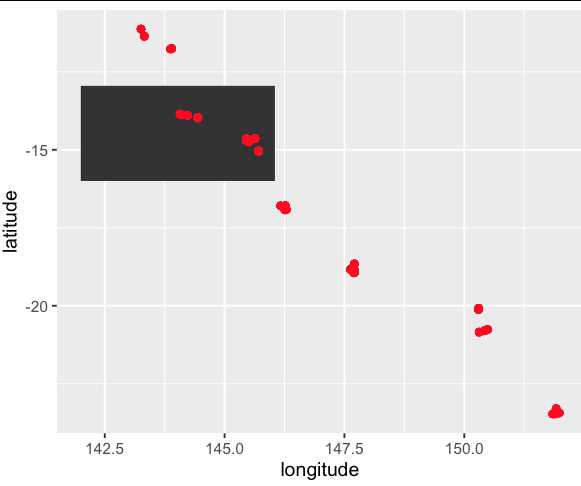

Data behind this chart, as committed beside it:
, time, latitude, longitude, CRW_DHW, CRW_DHW_mask, CRW_SST, CRW_SSTANOMALY, CRW_SSTANOMALY_mask, time2, month, year, dhw, sst, gridID
31146, 2015-05-07T12:00:00Z, -13.88, 144, 0.15, 0, 26.92, 0.54, 0, 2015-05-07, 05, 2015, 0.15, 26.92, -13.875 144.025
31228, 2015-05-07T12:00:00Z, -13.93, 144.1, 0.15, 0, 26.85, 0.48, 0, 2015-05-07, 05, 2015, 0.15, 26.85, -13.925 144.075
31230, 2015-05-07T12:00:00Z, -13.93, 144.2, 0.16, 0, 26.75, 0.41, 0, 2015-05-07, 05, 2015, 0.16, 26.75, -13.925 144.175
31231, 2015-05-07T12:00:00Z, -13.93, 144.2, 0.31, 0, 26.76, 0.41, 0, 2015-05-07, 05, 2015, 0.31, 26.76, -13.925 144.225
31316, 2015-05-07T12:00:00Z, -13.97, 144.4, 0.47, 0, 27.01, 0.63, 0, 2015-05-07, 05, 2015, 0.47, 27.01, -13.975 144.425
31397, 2015-05-07T12:00:00Z, -14.03, 144.4, 0.46, 0, 26.92, 0.58, 0, 2015-05-07, 05, 2015, 0.46, 26.92, -14.025 144.425
32470, 2015-05-07T12:00:00Z, -14.68, 145.4, 1.04, 0, 27.01, 0.81, 0, 2015-05-07, 05, 2015, 1.04, 27.01, -14.675 145.425
32474, 2015-05-07T12:00:00Z, -14.68, 145.6, 1.1, 0, 27.21, 0.82, 0, 2015-05-07, 05, 2015, 1.1, 27.21, -14.675 145.625
32551, 2015-05-07T12:00:00Z, -14.72, 145.4, 1.07, 0, 26.99, 0.82, 0, 2015-05-07, 05, 2015, 1.07, 26.99, -14.725 145.425
32633, 2015-05-07T12:00:00Z, -14.78, 145.5, 1.22, 0, 27.01, 0.82, 0, 2015-05-07, 05, 2015, 1.22, 27.01, -14.775 145.475
33123, 2015-05-07T12:00:00Z, -15.07, 145.7, 0.94, 0, 27.22, 0.85, 0, 2015-05-07, 05, 2015, 0.94, 27.22, -15.075 145.675
65733, 2015-05-14T12:00:00Z, -13.88, 144, 0.15, 0, 26.4, 0.31, 0, 2015-05-14, 05, 2015, 0.15, 26.4, -13.875 144.025
65815, 2015-05-14T12:00:00Z, -13.93, 144.1, 0.15, 0, 26.41, 0.33, 0, 2015-05-14, 05, 2015, 0.15, 26.41, -13.925 144.075
65817, 2015-05-14T12:00:00Z, -13.93, 144.2, 0.16, 0, 26.57, 0.52, 0, 2015-05-14, 05, 2015, 0.16, 26.57, -13.925 144.175
65818, 2015-05-14T12:00:00Z, -13.93, 144.2, 0.31, 0, 26.65, 0.59, 0, 2015-05-14, 05, 2015, 0.31, 26.65, -13.925 144.225
65903, 2015-05-14T12:00:00Z, -13.97, 144.4, 0.47, 0, 26.67, 0.59, 0, 2015-05-14, 05, 2015, 0.47, 26.67, -13.975 144.425
65984, 2015-05-14T12:00:00Z, -14.03, 144.4, 0.46, 0, 26.52, 0.48, 0, 2015-05-14, 05, 2015, 0.46, 26.52, -14.025 144.425
67057, 2015-05-14T12:00:00Z, -14.68, 145.4, 1.04, 0, 26.7, 0.8, 0, 2015-05-14, 05, 2015, 1.04, 26.7, -14.675 145.425
67061, 2015-05-14T12:00:00Z, -14.68, 145.6, 1.1, 0, 26.86, 0.73, 0, 2015-05-14, 05, 2015, 1.1, 26.86, -14.675 145.625
67138, 2015-05-14T12:00:00Z, -14.72, 145.4, 1.07, 0, 26.67, 0.81, 0, 2015-05-14, 05, 2015, 1.07, 26.67, -14.725 145.425
67220, 2015-05-14T12:00:00Z, -14.78, 145.5, 1.22, 0, 26.69, 0.8, 0, 2015-05-14, 05, 2015, 1.22, 26.69, -14.775 145.475
67710, 2015-05-14T12:00:00Z, -15.07, 145.7, 0.94, 0, 26.87, 0.76, 0, 2015-05-14, 05, 2015, 0.94, 26.87, -15.075 145.675
100320, 2015-05-21T12:00:00Z, -13.88, 144, 0.15, 0, 26.29, 0.52, 0, 2015-05-21, 05, 2015, 0.15, 26.29, -13.875 144.025
100402, 2015-05-21T12:00:00Z, -13.93, 144.1, 0.15, 0, 26.28, 0.53, 0, 2015-05-21, 05, 2015, 0.15, 26.28, -13.925 144.075
100404, 2015-05-21T12:00:00Z, -13.93, 144.2, 0.16, 0, 26.37, 0.64, 0, 2015-05-21, 05, 2015, 0.16, 26.37, -13.925 144.175
100405, 2015-05-21T12:00:00Z, -13.93, 144.2, 0.31, 0, 26.4, 0.65, 0, 2015-05-21, 05, 2015, 0.31, 26.4, -13.925 144.225
100490, 2015-05-21T12:00:00Z, -13.97, 144.4, 0.47, 0, 26.35, 0.57, 0, 2015-05-21, 05, 2015, 0.47, 26.35, -13.975 144.425
100571, 2015-05-21T12:00:00Z, -14.03, 144.4, 0.46, 0, 26.22, 0.5, 0, 2015-05-21, 05, 2015, 0.46, 26.22, -14.025 144.425
101644, 2015-05-21T12:00:00Z, -14.68, 145.4, 0.66, 0, 26.5, 0.91, 0, 2015-05-21, 05, 2015, 0.66, 26.5, -14.675 145.425
101648, 2015-05-21T12:00:00Z, -14.68, 145.6, 0.78, 0, 26.68, 0.82, 0, 2015-05-21, 05, 2015, 0.78, 26.68, -14.675 145.625
101725, 2015-05-21T12:00:00Z, -14.72, 145.4, 0.68, 0, 26.48, 0.93, 0, 2015-05-21, 05, 2015, 0.68, 26.48, -14.725 145.425
101807, 2015-05-21T12:00:00Z, -14.78, 145.5, 0.84, 0, 26.52, 0.94, 0, 2015-05-21, 05, 2015, 0.84, 26.52, -14.775 145.475
102297, 2015-05-21T12:00:00Z, -15.07, 145.7, 0.63, 0, 26.6, 0.79, 0, 2015-05-21, 05, 2015, 0.63, 26.6, -15.075 145.675
134907, 2015-05-28T12:00:00Z, -13.88, 144, 0.15, 0, 25.63, 0.19, 0, 2015-05-28, 05, 2015, 0.15, 25.63, -13.875 144.025
134989, 2015-05-28T12:00:00Z, -13.93, 144.1, 0.15, 0, 25.61, 0.19, 0, 2015-05-28, 05, 2015, 0.15, 25.61, -13.925 144.075
134991, 2015-05-28T12:00:00Z, -13.93, 144.2, 0.16, 0, 25.74, 0.33, 0, 2015-05-28, 05, 2015, 0.16, 25.74, -13.925 144.175
134992, 2015-05-28T12:00:00Z, -13.93, 144.2, 0.31, 0, 25.81, 0.39, 0, 2015-05-28, 05, 2015, 0.31, 25.81, -13.925 144.225
135077, 2015-05-28T12:00:00Z, -13.97, 144.4, 0.32, 0, 25.86, 0.39, 0, 2015-05-28, 05, 2015, 0.32, 25.86, -13.975 144.425
135158, 2015-05-28T12:00:00Z, -14.03, 144.4, 0.32, 0, 25.77, 0.38, 0, 2015-05-28, 05, 2015, 0.32, 25.77, -14.025 144.425
136231, 2015-05-28T12:00:00Z, -14.68, 145.4, 0.16, 0, 25.39, 0.12, 0, 2015-05-28, 05, 2015, 0.16, 25.39, -14.675 145.425
136235, 2015-05-28T12:00:00Z, -14.68, 145.6, 0.17, 0, 25.67, 0.07, 0, 2015-05-28, 05, 2015, 0.17, 25.67, -14.675 145.625
136312, 2015-05-28T12:00:00Z, -14.72, 145.4, 0.16, 0, 25.36, 0.13, 0, 2015-05-28, 05, 2015, 0.16, 25.36, -14.725 145.425
136394, 2015-05-28T12:00:00Z, -14.78, 145.5, 0.16, 0, 25.41, 0.13, 0, 2015-05-28, 05, 2015, 0.16, 25.41, -14.775 145.475
136884, 2015-05-28T12:00:00Z, -15.07, 145.7, 0.18, 0, 25.69, 0.17, 0, 2015-05-28, 05, 2015, 0.18, 25.69, -15.075 145.675
169494, 2015-06-04T12:00:00Z, -13.88, 144, 0.0, 0, 25.68, 0.57, 0, 2015-06-04, 06, 2015, 0, 25.68, -13.875 144.025
169576, 2015-06-04T12:00:00Z, -13.93, 144.1, 0.0, 0, 25.65, 0.56, 0, 2015-06-04, 06, 2015, 0, 25.65, -13.925 144.075
169578, 2015-06-04T12:00:00Z, -13.93, 144.2, 0.0, 0, 25.74, 0.66, 0, 2015-06-04, 06, 2015, 0, 25.74, -13.925 144.175
169579, 2015-06-04T12:00:00Z, -13.93, 144.2, 0.0, 0, 25.82, 0.72, 0, 2015-06-04, 06, 2015, 0, 25.82, -13.925 144.225
169664, 2015-06-04T12:00:00Z, -13.97, 144.4, 0.0, 0, 26.02, 0.85, 0, 2015-06-04, 06, 2015, 0, 26.02, -13.975 144.425
169745, 2015-06-04T12:00:00Z, -14.03, 144.4, 0.0, 0, 25.9, 0.84, 0, 2015-06-04, 06, 2015, 0, 25.9, -14.025 144.425
170818, 2015-06-04T12:00:00Z, -14.68, 145.4, 0.0, 0, 25.9, 0.95, 0, 2015-06-04, 06, 2015, 0, 25.9, -14.675 145.425
170822, 2015-06-04T12:00:00Z, -14.68, 145.6, 0.0, 0, 26.43, 1.1, 0, 2015-06-04, 06, 2015, 0, 26.43, -14.675 145.625
170899, 2015-06-04T12:00:00Z, -14.72, 145.4, 0.0, 0, 25.79, 0.88, 0, 2015-06-04, 06, 2015, 0, 25.79, -14.725 145.425
170981, 2015-06-04T12:00:00Z, -14.78, 145.5, 0.0, 0, 25.83, 0.86, 0, 2015-06-04, 06, 2015, 0, 25.83, -14.775 145.475
171471, 2015-06-04T12:00:00Z, -15.07, 145.7, 0.0, 0, 26.09, 0.87, 0, 2015-06-04, 06, 2015, 0, 26.09, -15.075 145.675
204081, 2015-06-11T12:00:00Z, -13.88, 144, 0.0, 0, 24.99, 0.21, 0, 2015-06-11, 06, 2015, 0, 24.99, -13.875 144.025
204163, 2015-06-11T12:00:00Z, -13.93, 144.1, 0.0, 0, 24.98, 0.23, 0, 2015-06-11, 06, 2015, 0, 24.98, -13.925 144.075
204165, 2015-06-11T12:00:00Z, -13.93, 144.2, 0.0, 0, 25.16, 0.4, 0, 2015-06-11, 06, 2015, 0, 25.16, -13.925 144.175
204166, 2015-06-11T12:00:00Z, -13.93, 144.2, 0.0, 0, 25.25, 0.47, 0, 2015-06-11, 06, 2015, 0, 25.25, -13.925 144.225
204251, 2015-06-11T12:00:00Z, -13.97, 144.4, 0.0, 0, 25.4, 0.54, 0, 2015-06-11, 06, 2015, 0, 25.4, -13.975 144.425
... 5,264 more rows
